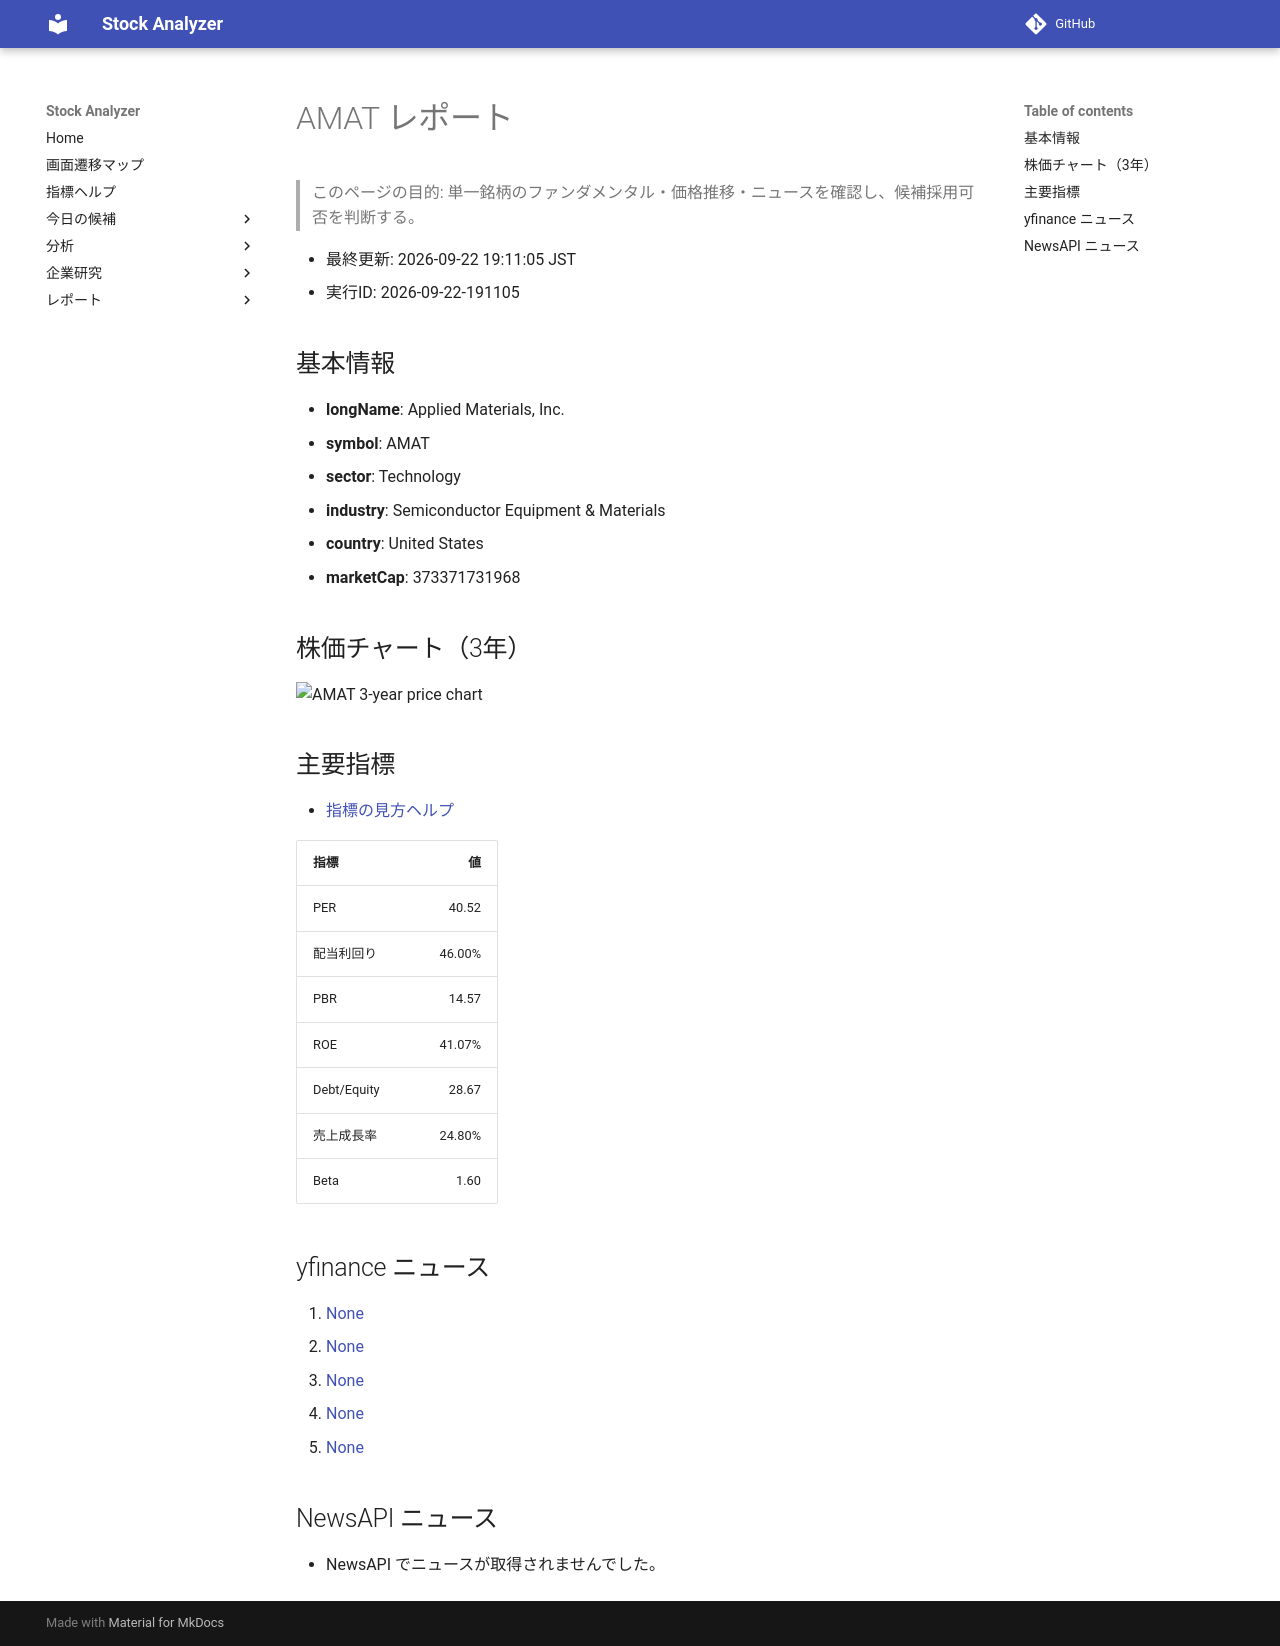

repository: Yumi-note/Making-APP · page: stocks/2026-09-22/191105/AMAT/index.html · generator: mkdocs

# AMAT レポート

> このページの目的: 単一銘柄のファンダメンタル・価格推移・ニュースを確認し、候補採用可否を判断する。

- 最終更新: 2026-09-22 19:11:05 JST
- 実行ID: 2026-09-22-191105

## 基本情報

- **longName**: Applied Materials, Inc.
- **symbol**: AMAT
- **sector**: Technology
- **industry**: Semiconductor Equipment & Materials
- **country**: United States
- **marketCap**: 373371731968

## 株価チャート（3年）

![AMAT 3-year price chart](AMAT_3y.png)

## 主要指標

- [指標の見方ヘルプ](../../../../indicators.md)

| 指標 | 値 |
|---|---:|
| PER | 40.52 |
| 配当利回り | 46.00% |
| PBR | 14.57 |
| ROE | 41.07% |
| Debt/Equity | 28.67 |
| 売上成長率 | 24.80% |
| Beta | 1.60 |

## yfinance ニュース

1. [None](None)
2. [None](None)
3. [None](None)
4. [None](None)
5. [None](None)

## NewsAPI ニュース

- NewsAPI でニュースが取得されませんでした。
